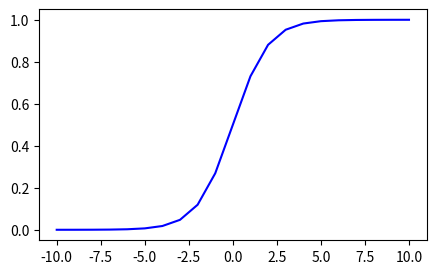

Generate this figure with matplotlib:
import numpy as np
import matplotlib.pyplot as plt

def sigmoid(z):
    """sigmoid function used in logistic regression maps all input values to values between 0 and 1"""

    g = 1/(1+np.exp(-z))

    return g


#usage example:

#array of evenly spaced values between -10 and 10
z = np.arange(-10,11)

y = sigmoid(z)

print("input z values")
print(z)
print("output y values")
print(y)

#plot z vs sigmoid(z):

fig, ax = plt.subplots(1,1,figsize=(5,3))
ax.plot(z, y, c="b")
plt.show()
